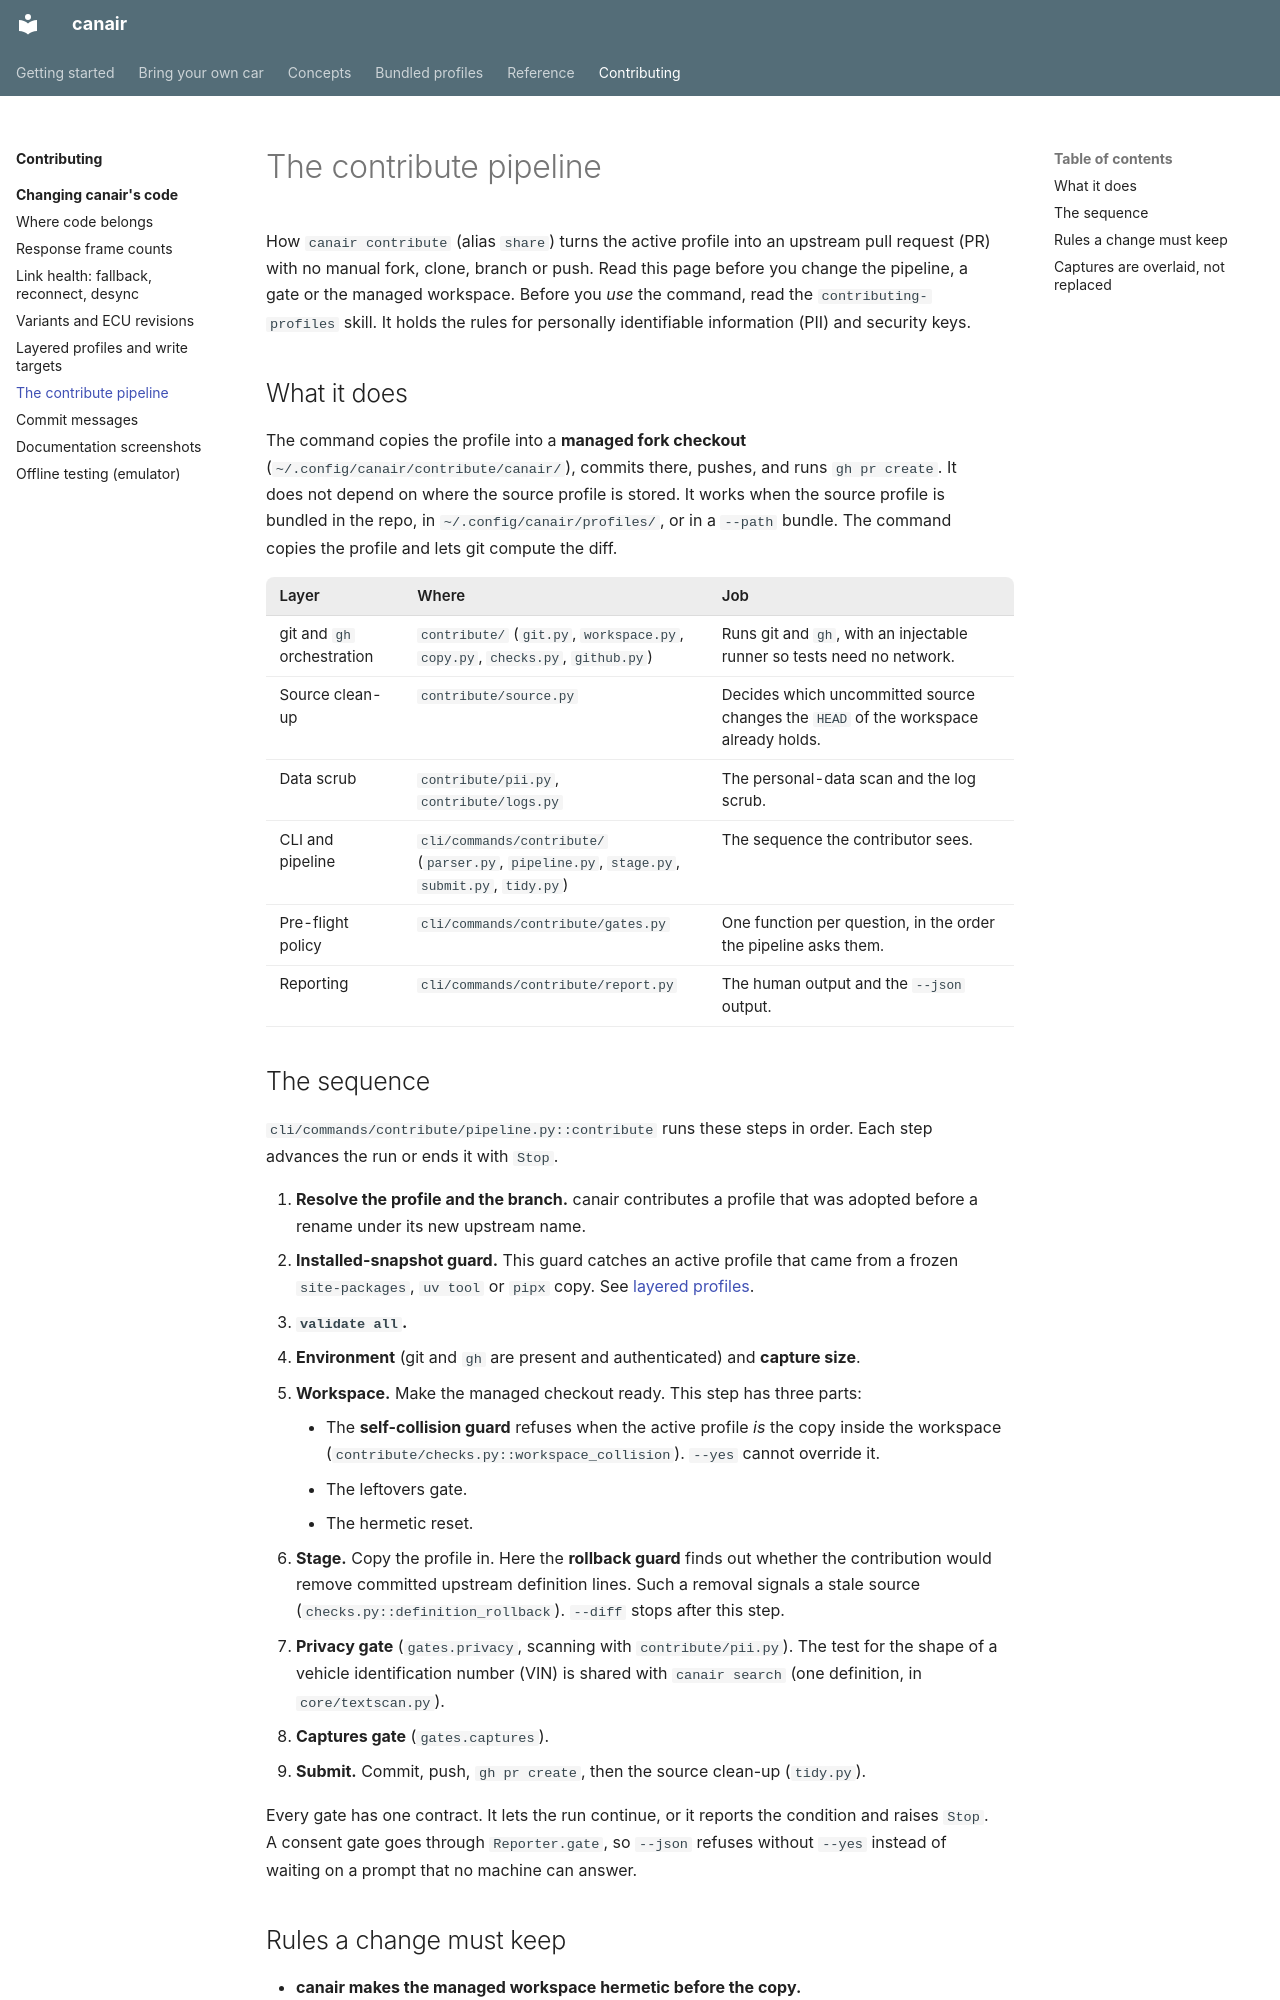

repository: philipkocanda/canair · page: development/contribute-pipeline/index.html · generator: mkdocs

# The contribute pipeline

How `canair contribute` (alias `share`) turns the active profile into an upstream pull request
(PR) with no manual fork, clone, branch or push. Read this page before you change the pipeline, a
gate or the managed workspace. Before you *use* the command, read the `contributing-profiles`
skill. It holds the rules for personally identifiable information (PII) and security keys.

## What it does

The command copies the profile into a **managed fork checkout**
(`~/.config/canair/contribute/canair/`), commits there, pushes, and runs `gh pr create`. It does
not depend on where the source profile is stored. It works when the source profile is bundled in
the repo, in `~/.config/canair/profiles/`, or in a `--path` bundle. The command copies the profile
and lets git compute the diff.

| Layer | Where | Job |
|---|---|---|
| git and `gh` orchestration | `contribute/` (`git.py`, `workspace.py`, `copy.py`, `checks.py`, `github.py`) | Runs git and `gh`, with an injectable runner so tests need no network. |
| Source clean-up | `contribute/source.py` | Decides which uncommitted source changes the `HEAD` of the workspace already holds. |
| Data scrub | `contribute/pii.py`, `contribute/logs.py` | The personal-data scan and the log scrub. |
| CLI and pipeline | `cli/commands/contribute/` (`parser.py`, `pipeline.py`, `stage.py`, `submit.py`, `tidy.py`) | The sequence the contributor sees. |
| Pre-flight policy | `cli/commands/contribute/gates.py` | One function per question, in the order the pipeline asks them. |
| Reporting | `cli/commands/contribute/report.py` | The human output and the `--json` output. |

## The sequence

`cli/commands/contribute/pipeline.py::contribute` runs these steps in order. Each step advances
the run or ends it with `Stop`.

1. **Resolve the profile and the branch.** canair contributes a profile that was adopted before a
   rename under its new upstream name.
2. **Installed-snapshot guard.** This guard catches an active profile that came from a frozen
   `site-packages`, `uv tool` or `pipx` copy. See [layered profiles](layered-profiles.md).
3. **`validate all`.**
4. **Environment** (git and `gh` are present and authenticated) and **capture size**.
5. **Workspace.** Make the managed checkout ready. This step has three parts:

    - The **self-collision guard** refuses when the active profile *is* the copy inside the
      workspace (`contribute/checks.py::workspace_collision`). `--yes` cannot override it.
    - The leftovers gate.
    - The hermetic reset.

6. **Stage.** Copy the profile in. Here the **rollback guard** finds out whether the contribution
   would remove committed upstream definition lines. Such a removal signals a stale source
   (`checks.py::definition_rollback`). `--diff` stops after this step.
7. **Privacy gate** (`gates.privacy`, scanning with `contribute/pii.py`). The test for the shape
   of a vehicle identification number (VIN) is shared with `canair search` (one definition, in
   `core/textscan.py`).
8. **Captures gate** (`gates.captures`).
9. **Submit.** Commit, push, `gh pr create`, then the source clean-up (`tidy.py`).

Every gate has one contract. It lets the run continue, or it reports the condition and raises
`Stop`. A consent gate goes through `Reporter.gate`, so `--json` refuses without `--yes` instead of
waiting on a prompt that no machine can answer.
